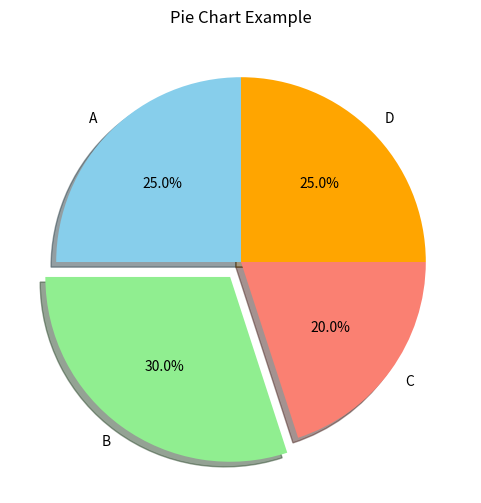
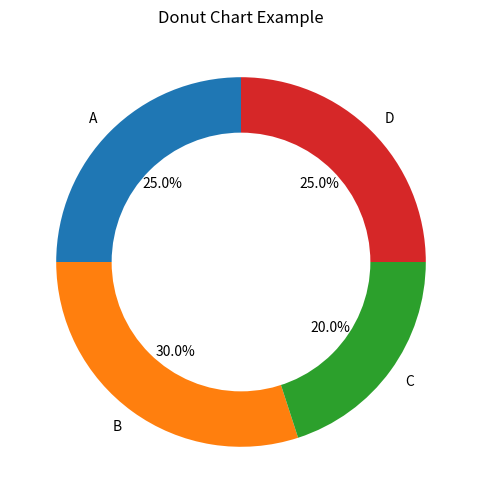

These charts were generated, in order, by the following Python code:
# pie_donut_charts.py
# Creating Pie Charts and Donut Charts using Matplotlib

import matplotlib.pyplot as plt

# -----------------------------
# Example 1: Pie Chart
# -----------------------------
sizes = [25, 30, 20, 25]
labels = ["A", "B", "C", "D"]
colors = ["skyblue", "lightgreen", "salmon", "orange"]

plt.figure(figsize=(6,6))
plt.pie(sizes, labels=labels, colors=colors, autopct='%1.1f%%',
        startangle=90, shadow=True, explode=(0, 0.1, 0, 0))
plt.title("Pie Chart Example")
plt.show()

# -----------------------------
# Example 2: Donut Chart
# -----------------------------
plt.figure(figsize=(6,6))
plt.pie(sizes, labels=labels, autopct='%1.1f%%', startangle=90)

# Add center circle to make it donut
centre_circle = plt.Circle((0,0),0.70,fc='white')
fig = plt.gcf()
fig.gca().add_artist(centre_circle)

plt.title("Donut Chart Example")
plt.show()

